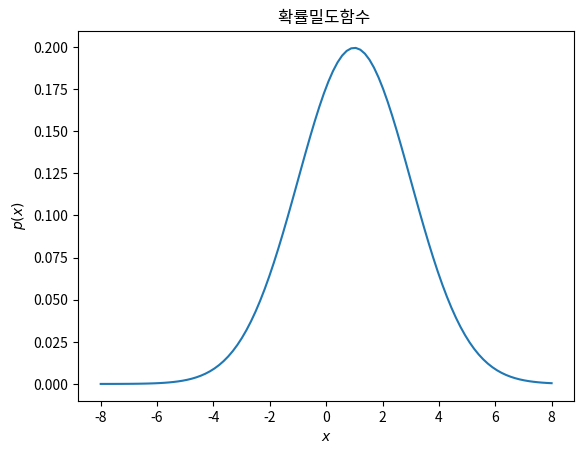

Here is the Python script that generated this plot:
import scipy as sp
import scipy.stats
import numpy as np
import matplotlib.pyplot as plt

rv = sp.stats.norm(loc=1, scale=2)

xx = np.linspace(-8, 8, 100)
pdf = rv.pdf(xx)
plt.plot(xx, pdf)
plt.title("확률밀도함수 ")
plt.xlabel("$x$")
plt.ylabel("$p(x)$")
plt.show()